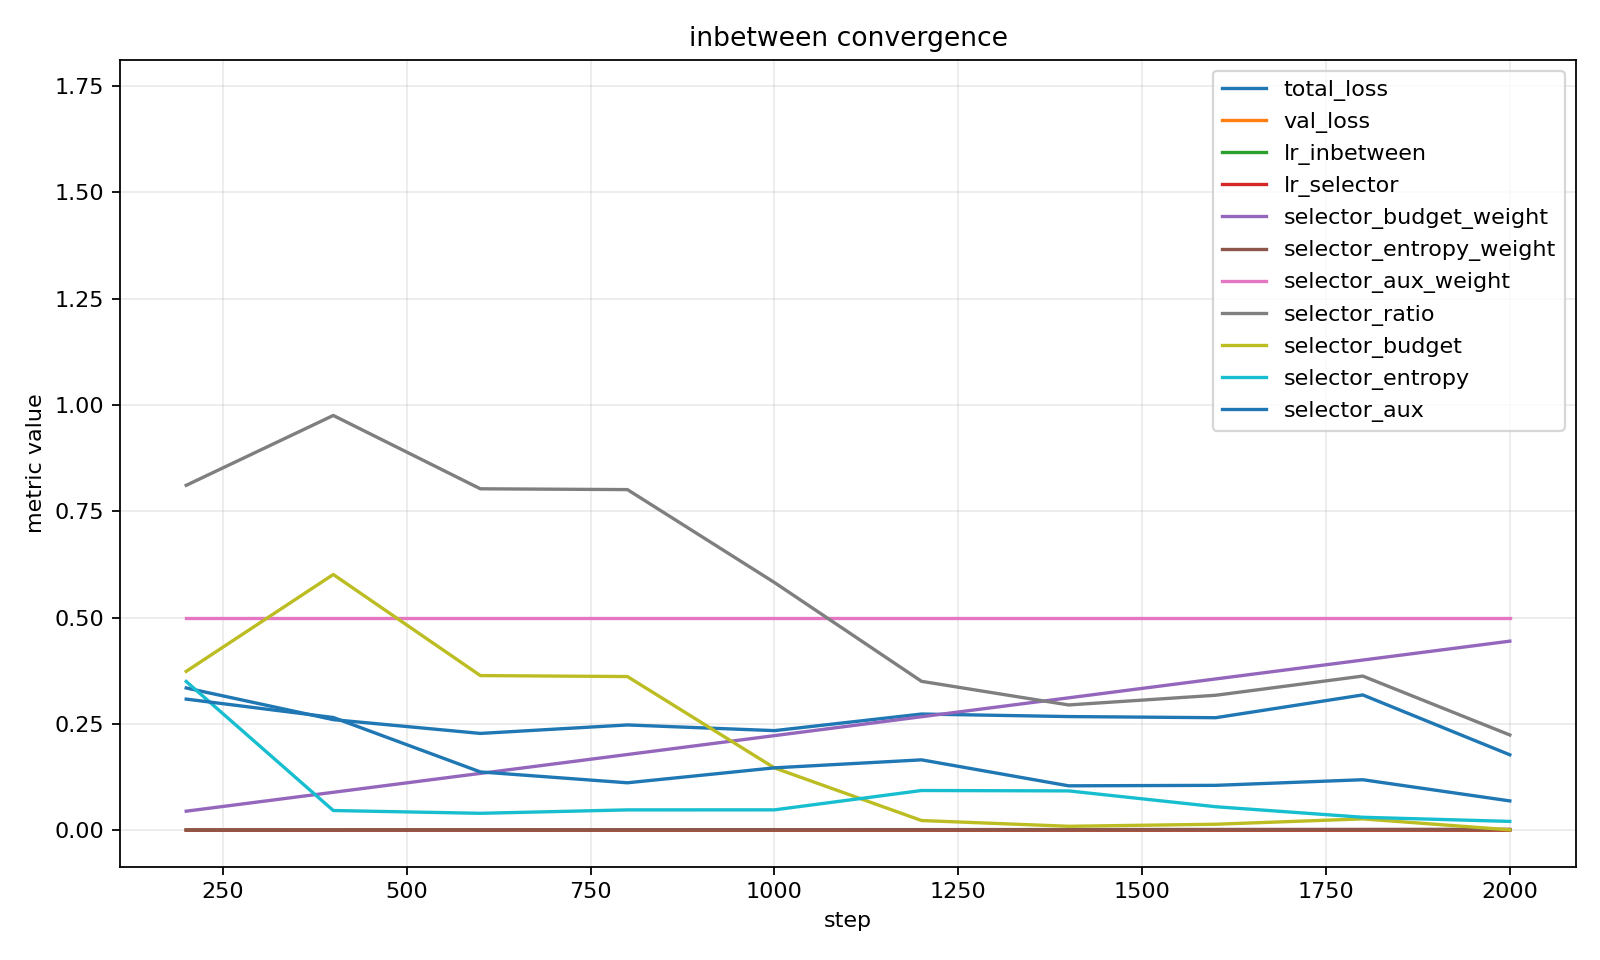

Data behind this chart, as committed beside it:
step, total_loss, val_loss, lr_inbetween, lr_selector, selector_budget_weight, selector_entropy_weight, selector_aux_weight, selector_ratio, selector_budget, selector_entropy, selector_aux
200, 0.3343, , 1.3333333333333333e-05, 6.666666666666667e-06, 0.04444, 0.0001778, 0.5, 0.8111, 0.3734, 0.3496, 0.3081
400, 0.2598, , 2.6666666666666667e-05, 1.3333333333333333e-05, 0.08889, 0.0003556, 0.5, 0.9754, 0.6013, 0.04598, 0.2648
600, 0.2274, , 4e-05, 2e-05, 0.1333, 0.0005333, 0.5, 0.8029, 0.3635, 0.03945, 0.1368
800, 0.2473, , 5.333333333333333e-05, 2.6666666666666667e-05, 0.1778, 0.0007111, 0.5, 0.801, 0.3612, 0.04749, 0.1112
1000, 0.2339, 1.726, 6.666666666666667e-05, 3.3333333333333335e-05, 0.2222, 0.0008889, 0.5, 0.5824, 0.1462, 0.04758, 0.1464
1200, 0.273, , 8e-05, 4e-05, 0.2667, 0.001067, 0.5, 0.3499, 0.02248, 0.0931, 0.1652
1400, 0.2671, , 9.333333333333334e-05, 4.666666666666667e-05, 0.3111, 0.001244, 0.5, 0.2944, 0.008906, 0.09216, 0.1041
1600, 0.2644, , 9.999956610162866e-05, 4.999978305081433e-05, 0.3556, 0.001422, 0.5, 0.3171, 0.01372, 0.05493, 0.1052
1800, 0.318, , 9.999609496222017e-05, 4.9998047481110086e-05, 0.4, 0.0016, 0.5, 0.3623, 0.02634, 0.03013, 0.1185
2000, 0.1771, 0.6392, 9.998915293706463e-05, 4.9994576468532316e-05, 0.4444, 0.001778, 0.5, 0.2238, 0.0005644, 0.02041, 0.06863
2200, 0.242, , 9.997874053346641e-05, 4.998937026673321e-05, 0.4889, 0.001956, 0.5, 0.2354, 0.001252, 0.1159, 0.1329
2400, 0.3602, , 9.996485851233572e-05, 4.998242925616786e-05, 0.5333, 0.002133, 0.5, 0.5151, 0.09928, 0.36, 0.3629
2600, 0.3885, , 9.994750788813297e-05, 4.9973753944066484e-05, 0.5778, 0.002311, 0.5, 0.5089, 0.09541, 0.2757, 0.3081
2800, 0.4497, , 9.992668992879474e-05, 4.996334496439737e-05, 0.6222, 0.002489, 0.5, 0.5514, 0.1235, 0.29, 0.3141
3000, 0.4031, 0.5712, 9.990240615564099e-05, 4.995120307782049e-05, 0.6667, 0.002667, 0.5, 0.362, 0.02624, 0.2241, 0.136
3200, 0.3459, , 9.987465834326395e-05, 4.9937329171631975e-05, 0.7111, 0.002844, 0.5, 0.3966, 0.03864, 0.1094, 0.2067
3400, 0.2059, , 9.98434485193985e-05, 4.992172425969925e-05, 0.7556, 0.003022, 0.5, 0.3102, 0.01215, 0.09339, 0.1462
3600, 0.171, , 9.980877896477386e-05, 4.990438948238693e-05, 0.8, 0.0032, 0.5, 0.3469, 0.02157, 0.1282, 0.05151
